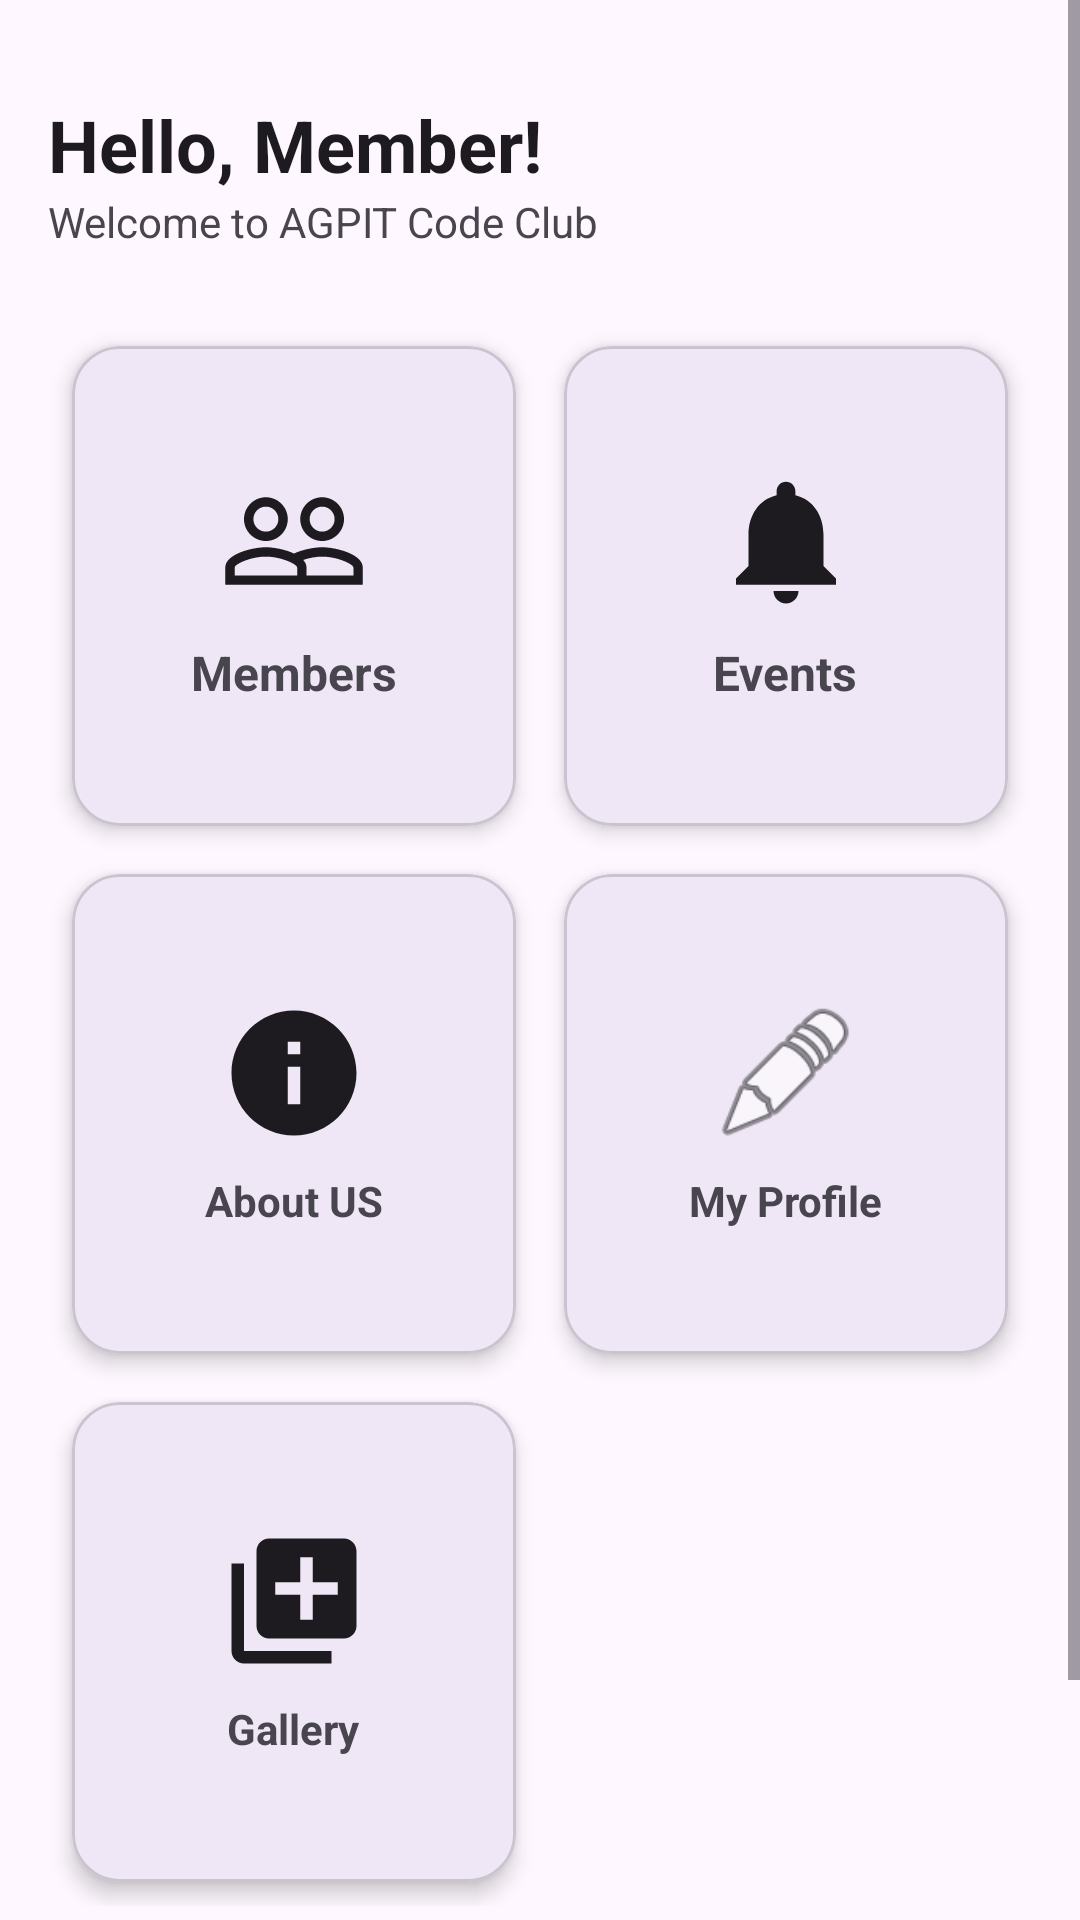

Reconstruct the res/layout file that produces this screen, plus the resources it refers to.
<!-- AndroidManifest.xml: application theme Base.Theme.CodeClubAgpit -->
<!-- res/layout/activity_main.xml -->
<?xml version="1.0" encoding="utf-8"?>
<ScrollView xmlns:android="http://schemas.android.com/apk/res/android"
    xmlns:app="http://schemas.android.com/apk/res-auto"
    android:layout_width="match_parent"
    android:layout_height="match_parent"
    android:background="?attr/colorSurface">

    <LinearLayout
        android:layout_width="match_parent"
        android:layout_height="wrap_content"
        android:orientation="vertical"
        android:padding="16dp">

        <TextView
            android:id="@+id/tvWelcome"
            android:layout_width="wrap_content"
            android:layout_height="wrap_content"
            android:text="@string/hello_member"
            android:textSize="24sp"
            android:textStyle="bold"
            android:textColor="?attr/colorOnSurface"
            android:layout_marginTop="16dp"/>

        <TextView
            android:layout_width="wrap_content"
            android:layout_height="wrap_content"
            android:text="@string/welcome_to_agpit_code_club"
            android:textSize="14sp"
            android:layout_marginBottom="24dp"/>

        <GridLayout
            android:layout_width="match_parent"
            android:layout_height="wrap_content"
            android:columnCount="2"
            android:rowCount="3"
            android:alignmentMode="alignMargins"
            android:columnOrderPreserved="false">

            
            <com.google.android.material.card.MaterialCardView
                android:id="@+id/cardMembers"
                android:layout_width="0dp"
                android:layout_height="160dp"
                android:layout_columnWeight="1"
                android:layout_margin="8dp"
                app:cardCornerRadius="16dp"
                app:cardElevation="4dp">

                <LinearLayout
                    android:layout_width="match_parent"
                    android:layout_height="match_parent"
                    android:gravity="center"
                    android:orientation="vertical">

                    <ImageView
                        android:layout_width="50dp"
                        android:layout_height="50dp"
                        android:contentDescription="@string/members"
                        android:src="@drawable/ic_people" />

                    <TextView
                        android:text="@string/members"
                        android:textSize="16sp"
                        android:textStyle="bold"
                        android:layout_marginTop="8dp"
                        android:layout_width="wrap_content"
                        android:layout_height="wrap_content"/>
                </LinearLayout>
            </com.google.android.material.card.MaterialCardView>

            
            <com.google.android.material.card.MaterialCardView
                android:id="@+id/cardEvents"
                android:layout_width="0dp"
                android:layout_height="160dp"
                android:layout_columnWeight="1"
                android:layout_margin="8dp"
                app:cardCornerRadius="16dp"
                app:cardElevation="4dp">

                <LinearLayout
                    android:layout_width="match_parent"
                    android:layout_height="match_parent"
                    android:gravity="center"
                    android:orientation="vertical">

                    <ImageView
                        android:layout_width="50dp"
                        android:layout_height="50dp"
                        android:contentDescription="@string/events"
                        android:src="@drawable/ic_notification" />

                    <TextView
                        android:text="@string/events"
                        android:textSize="16sp"
                        android:textStyle="bold"
                        android:layout_marginTop="8dp"
                        android:layout_width="wrap_content"
                        android:layout_height="wrap_content"/>
                </LinearLayout>
            </com.google.android.material.card.MaterialCardView>

            
            <com.google.android.material.card.MaterialCardView
                android:id="@+id/cardAboutUs"
                android:layout_width="0dp"
                android:layout_height="160dp"
                android:layout_columnWeight="1"
                android:layout_margin="8dp"
                app:cardCornerRadius="16dp"
                app:cardElevation="4dp">

                <LinearLayout
                    android:layout_width="match_parent"
                    android:layout_height="match_parent"
                    android:gravity="center"
                    android:orientation="vertical">

                    <ImageView
                        android:layout_width="50dp"
                        android:layout_height="50dp"
                        android:contentDescription="@string/about_us"
                        android:src="@drawable/ic_info" />

                    <TextView
                        android:text="@string/about_us"
                        android:textStyle="bold"
                        android:layout_marginTop="8dp"
                        android:layout_width="wrap_content"
                        android:layout_height="wrap_content"/>
                </LinearLayout>
            </com.google.android.material.card.MaterialCardView>

            
            <com.google.android.material.card.MaterialCardView
                android:id="@+id/cardProfile"
                android:layout_width="0dp"
                android:layout_height="160dp"
                android:layout_columnWeight="1"
                android:layout_margin="8dp"
                app:cardCornerRadius="16dp"
                app:cardElevation="4dp">

                <LinearLayout
                    android:layout_width="match_parent"
                    android:layout_height="match_parent"
                    android:gravity="center"
                    android:orientation="vertical">

                    <ImageView
                        android:layout_width="50dp"
                        android:layout_height="50dp"
                        android:contentDescription="@string/profile"
                        android:src="@android:drawable/ic_menu_edit" />

                    <TextView
                        android:text="@string/my_profile"
                        android:textStyle="bold"
                        android:layout_marginTop="8dp"
                        android:layout_width="wrap_content"
                        android:layout_height="wrap_content"/>
                </LinearLayout>
            </com.google.android.material.card.MaterialCardView>

            
            <com.google.android.material.card.MaterialCardView
                android:id="@+id/cardGallery"
                android:layout_width="0dp"
                android:layout_height="160dp"
                android:layout_columnWeight="1"
                android:layout_margin="8dp"
                app:cardCornerRadius="16dp"
                app:cardElevation="4dp">

                <LinearLayout
                    android:layout_width="match_parent"
                    android:layout_height="match_parent"
                    android:gravity="center"
                    android:orientation="vertical">

                    <ImageView
                        android:layout_width="50dp"
                        android:layout_height="50dp"
                        android:contentDescription="@string/gallery"
                        android:src="@drawable/ic_gallery" />

                    <TextView
                        android:text="@string/gallery"
                        android:textStyle="bold"
                        android:layout_marginTop="8dp"
                        android:layout_width="wrap_content"
                        android:layout_height="wrap_content"/>
                </LinearLayout>
            </com.google.android.material.card.MaterialCardView>

        </GridLayout>

        <Button
            android:id="@+id/btnLogout"
            android:layout_width="match_parent"
            android:layout_height="wrap_content"
            android:text="@string/logout"
            app:icon="@drawable/ic_logout"
            android:layout_marginTop="32dp"
            android:backgroundTint="?attr/colorError"/>

    </LinearLayout>
</ScrollView>
<!-- resources referenced by this layout -->
<resources>
  <!-- drawable ic_gallery (drawable) -->
  <vector xmlns:android="http://schemas.android.com/apk/res/android" android:height="24dp" android:tint="?attr/colorOnSurface"
   android:viewportHeight="24" android:viewportWidth="24" android:width="24dp">
        
      <path android:fillColor="@android:color/white" android:pathData="M4,6L2,6v14c0,1.1 0.9,2 2,2h14v-2L4,20L4,6zM20,2L8,2c-1.1,0 -2,0.9 -2,2v12c0,1.1 0.9,2 2,2h12c1.1,0 2,-0.9 2,-2L22,4c0,-1.1 -0.9,-2 -2,-2zM19,11h-4v4h-2v-4L9,11L9,9h4L13,5h2v4h4v2z"/>
      
  </vector>
  <!-- drawable ic_info (drawable) -->
  <vector xmlns:android="http://schemas.android.com/apk/res/android" android:height="24dp" android:tint="?attr/colorOnSurface"
   android:viewportHeight="24" android:viewportWidth="24" android:width="24dp">
        
      <path android:fillColor="@android:color/white" android:pathData="M12,2C6.48,2 2,6.48 2,12s4.48,10 10,10 10,-4.48 10,-10S17.52,2 12,2zM13,17h-2v-6h2v6zM13,9h-2L11,7h2v2z"/>
      
  </vector>
  <!-- drawable ic_logout (drawable) -->
  <vector xmlns:android="http://schemas.android.com/apk/res/android" android:autoMirrored="true" android:height="24dp" android:tint="?attr/colorOnSurface"
   android:viewportHeight="24" android:viewportWidth="24" android:width="24dp">
        
      <path android:fillColor="@android:color/white" android:pathData="M17,7l-1.41,1.41L18.17,11H8v2h10.17l-2.58,2.58L17,17l5,-5zM4,5h8V3H4c-1.1,0 -2,0.9 -2,2v14c0,1.1 0.9,2 2,2h8v-2H4V5z"/>
      
  </vector>
  <!-- drawable ic_notification (drawable) -->
  <vector xmlns:android="http://schemas.android.com/apk/res/android" android:height="24dp" android:tint="?attr/colorOnSurface"
   android:viewportHeight="24" android:viewportWidth="24" android:width="24dp">
        
      <path android:fillColor="@android:color/white" android:pathData="M12,22c1.1,0 2,-0.9 2,-2h-4c0,1.1 0.89,2 2,2zM18,16v-5c0,-3.07 -1.64,-5.64 -4.5,-6.32L13.5,4c0,-0.83 -0.67,-1.5 -1.5,-1.5s-1.5,0.67 -1.5,1.5v0.68C7.63,5.36 6,7.92 6,11v5l-2,2v1h16v-1l-2,-2z"/>
      
  </vector>
  <!-- drawable ic_people (drawable) -->
  <vector xmlns:android="http://schemas.android.com/apk/res/android" android:height="24dp" android:tint="?attr/colorOnSurface"
   android:viewportHeight="24" android:viewportWidth="24" android:width="24dp">
        
      <path android:fillColor="@android:color/white" android:pathData="M16.5,13c-1.2,0 -3.07,0.34 -4.5,1 -1.43,-0.67 -3.3,-1 -4.5,-1C5.33,13 1,14.08 1,16.25L1,19h22v-2.75c0,-2.17 -4.33,-3.25 -6.5,-3.25zM12.5,17.5h-10v-1.25c0,-0.54 2.56,-1.75 5,-1.75s5,1.21 5,1.75v1.25zM21.5,17.5L14,17.5v-1.25c0,-0.46 -0.2,-0.86 -0.52,-1.22 0.88,-0.3 1.96,-0.53 3.02,-0.53 2.44,0 5,1.21 5,1.75v1.25zM7.5,12c1.93,0 3.5,-1.57 3.5,-3.5S9.43,5 7.5,5 4,6.57 4,8.5 5.57,12 7.5,12zM7.5,6.5c1.1,0 2,0.9 2,2s-0.9,2 -2,2 -2,-0.9 -2,-2 0.9,-2 2,-2zM16.5,12c1.93,0 3.5,-1.57 3.5,-3.5S18.43,5 16.5,5 13,6.57 13,8.5s1.57,3.5 3.5,3.5zM16.5,6.5c1.1,0 2,0.9 2,2s-0.9,2 -2,2 -2,-0.9 -2,-2 0.9,-2 2,-2z"/>
      
  </vector>
  <string name="about_us">About US</string>
  <string name="events">Events</string>
  <string name="gallery">Gallery</string>
  <string name="hello_member">Hello, Member!</string>
  <string name="logout">Logout</string>
  <string name="members">Members</string>
  <string name="my_profile">My Profile</string>
  <string name="profile">Profile</string>
  <string name="welcome_to_agpit_code_club">Welcome to AGPIT Code Club</string>
  <style name="Base.Theme.CodeClubAgpit" parent="Theme.Material3.DayNight.NoActionBar">
          
          
          <item name="android:navigationBarColor">@android:color/transparent</item>
          <item name="android:statusBarColor">@android:color/transparent</item>
          <item name="android:windowDrawsSystemBarBackgrounds">true</item>
      </style>
</resources>
